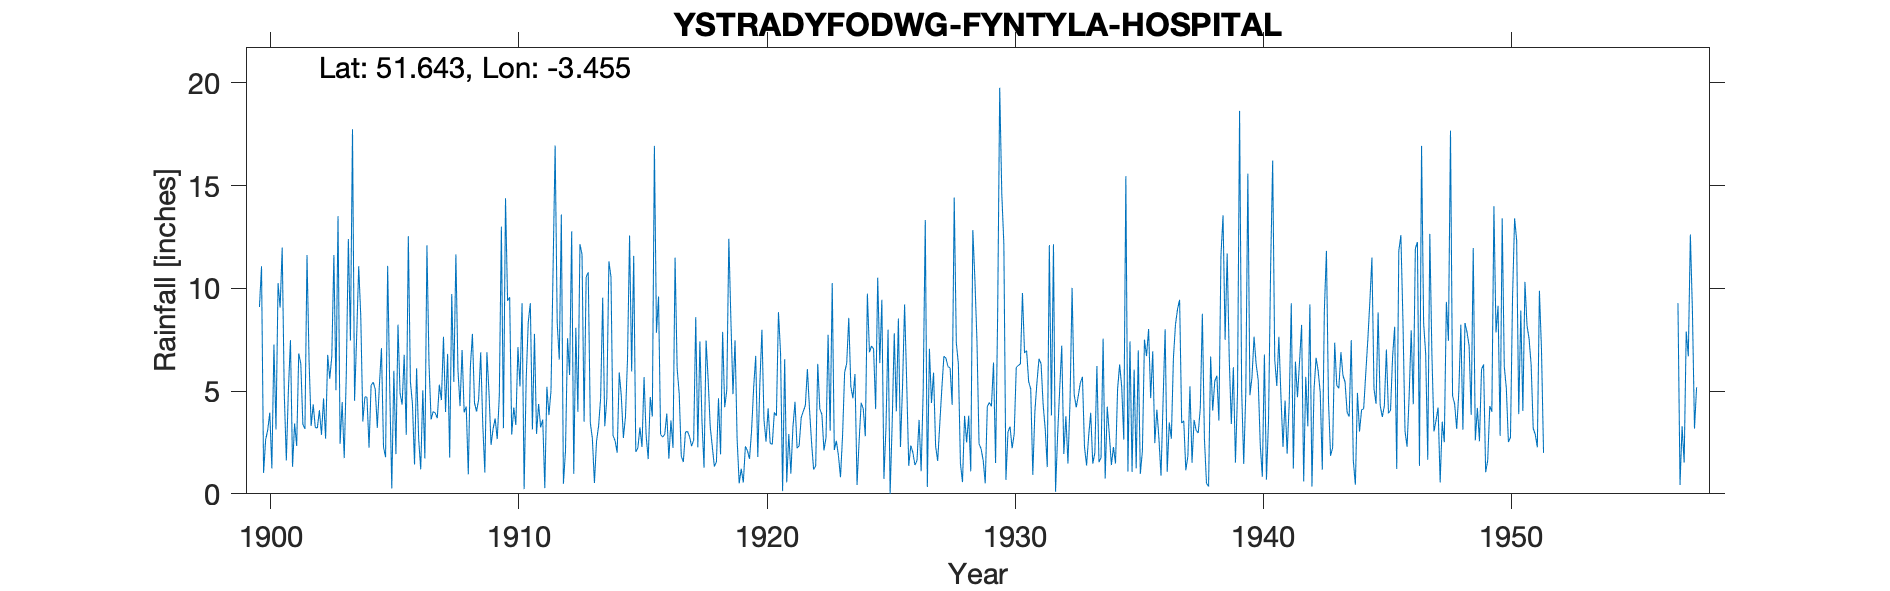

Values plotted in this chart, from the file beside it:
YSTRADYFODWG-FYNTYLA-HOSPITAL, , , , , , , , , , , , , , , , , , , , , , , 
Grid ref, SS994948, Long, -3.455, Lat, 51.64, Elevation, 590, ft, , , , , , , , , , , , , , , 
Station no, 4077, , , , , , , , , , , , , , , , , , , , , , 
, 1900, 1901, 1902, 1903, 1904, 1905, 1906, 1907, 1908, 1909, 1910, 1911, 1912, 1913, 1914, 1915, 1916, 1917, 1918, 1919, 1920, 1921, 1922
January, 9.09, 4.9, 6.47, 11.62, 11.07, 2.26, 12.53, 4, 6.03, 3.37, 9.39, 3.13, 8.31, 11.65, 4.65, 5.95, 7.84, 1.83, 7.46, 8.44, 6.71, 6.88, 4.3
February, 11.07, 1.62, 3.3, 5.04, 8.64, 1.78, 5.47, 3.94, 4.27, 1.04, 9.57, 7.78, 6.53, 3.51, 11.31, 11.58, 9.6, 1.55, 5.55, 4.85, 1.79, 0.13, 6.07
March, 1.02, 5.05, 4.35, 13.51, 3.52, 11.09, 4.36, 3.68, 7, 6.89, 2.88, 2.92, 13.59, 10.54, 10.56, 2.04, 2.88, 3, 3.26, 7.47, 5.37, 6.55, 4.15
April, 2.64, 7.48, 3.23, 2.44, 4.72, 5.22, 1.43, 5.31, 3.96, 4.96, 4.2, 4.37, 0.49, 10.78, 2.84, 2.23, 2.77, 3.04, 2.3, 2.68, 7.98, 0.56, 2.51
May, 3.11, 1.32, 3.2, 4.46, 4.7, 0.26, 6.11, 4.56, 4.24, 2.38, 3.35, 3.23, 2.07, 3.47, 2.58, 3.23, 2.89, 2.78, 1.33, 0.51, 3.59, 2.91, 1.18
June, 3.95, 3.43, 4.07, 1.74, 2.25, 5.99, 2.67, 7.64, 0.95, 3.17, 7.14, 3.61, 7.57, 2.69, 2, 2.28, 3.91, 2.32, 1.56, 1.22, 2.54, 0.98, 1.36
July, 1.23, 2.33, 2.87, 5.83, 5.28, 1.93, 1.19, 3.98, 6.17, 3.66, 5.22, 0.28, 5.78, 0.53, 5.91, 5.68, 1.71, 2.62, 4.65, 0.55, 4.16, 3.26, 6.32
August, 7.26, 6.83, 4.64, 12.4, 5.43, 8.23, 5.04, 6.81, 7.78, 2.66, 9.27, 5.21, 12.77, 2.54, 4.76, 2.86, 3.57, 8.6, 1.92, 2.31, 2.46, 4.48, 4.12
September, 3.13, 6.33, 2.68, 7.46, 5.1, 4.89, 1.72, 1.76, 4.42, 4.78, 0.23, 3.83, 0.97, 3.29, 2.72, 1.69, 2.23, 2.27, 7.88, 2.1, 2.41, 2.22, 3.87
October, 10.25, 3.38, 6.76, 17.74, 3.21, 4.34, 12.09, 9.72, 4.01, 13, 5.6, 5.02, 8.08, 4.66, 3.74, 4.71, 11.49, 7.42, 4.21, 1.7, 3.96, 2.34, 2.11
November, 9.06, 3.16, 5.6, 4.53, 5.27, 6.76, 6.32, 5.45, 4.58, 3.2, 8.36, 10.94, 3.99, 9.54, 6.57, 3.76, 6.09, 3.56, 5.03, 3.08, 3.8, 3.71, 2.74
December, 11.98, 11.62, 6.69, 7.61, 7.09, 2.87, 3.62, 11.65, 6.88, 14.38, 9.27, 16.95, 12.15, 3.29, 12.57, 16.93, 4.87, 1.27, 12.41, 5.17, 8.84, 4.01, 7.74
Total, 73.79, 57.45, 53.86, 94.38, 66.28, 55.62, 62.55, 68.5, 60.29, 63.49, 74.48, 67.27, 82.3, 66.49, 70.21, 62.94, 59.85, 40.26, 57.56, 40.08, 53.61, 38.03, 46.47
1933 Mar IDR, , , , , , , , , , , , , , , , , , , , , , , 
1951 Nov Dec estimated, , , , , , , , , , , , , , , , , , , , , , , 
1957 Jan Feb NR, , , , , , , , , , , , , , , , , , , , , , , 
